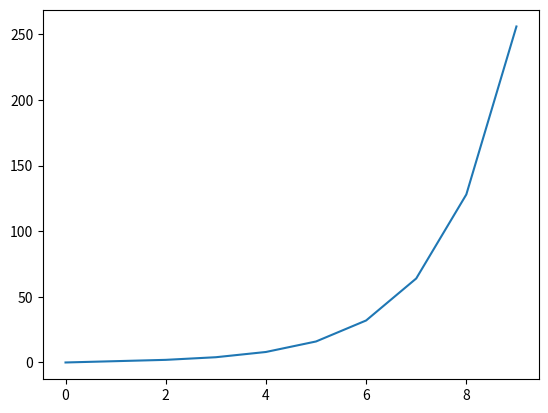

This figure's Python source:
import matplotlib.pyplot as plt

x = [0,1,2,3,4,5,6,7,8,9]
y = [0,1,2,4,8,16,32,64,128,256]

plt.plot(x, y)
plt.show()
